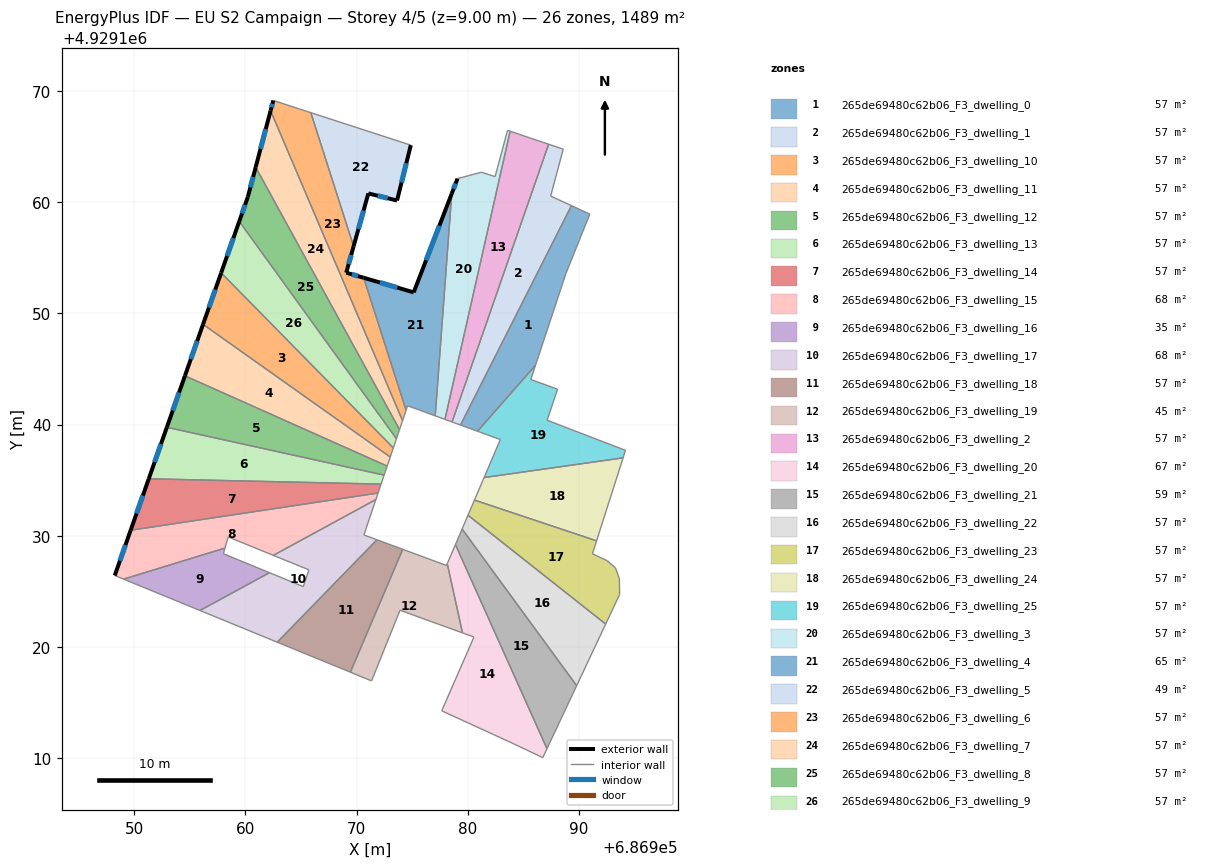
=== STOREY PLAN SPEC (per zone: floor XY polygon, exterior-wall plan segments, windows/doors) ===
zone 1: 265de69480c62b06_F3_dwelling_0  (57.3 m²)
  floor: (686990.97, 4929158.92) (686988.82, 4929153.58) (686986.09, 4929145.33) (686980.87, 4929139.39) (686979.34, 4929139.95) (686989.32, 4929159.68)
  interior walls: 6
zone 2: 265de69480c62b06_F3_dwelling_1  (57.3 m²)
  floor: (686988.58, 4929164.77) (686987.45, 4929160.55) (686989.32, 4929159.68) (686979.34, 4929139.95) (686978.58, 4929140.23) (686987.27, 4929165.21)
  interior walls: 6
zone 3: 265de69480c62b06_F3_dwelling_10  (57.3 m²)
  floor: (686957.81, 4929153.64) (686973.30, 4929137.89) (686973.02, 4929137.08) (686956.18, 4929149.01)
  exterior wall: (686957.81, 4929153.64) – (686956.18, 4929149.01)  [4.9 m]
    window: (686957.28, 4929152.14) – (686956.71, 4929150.52)  [1.8 m²]
  interior walls: 3
zone 4: 265de69480c62b06_F3_dwelling_11  (57.2 m²)
  floor: (686973.02, 4929137.08) (686972.74, 4929136.26) (686954.55, 4929144.38) (686956.18, 4929149.01)
  exterior wall: (686956.18, 4929149.01) – (686954.55, 4929144.38)  [4.9 m]
    window: (686955.65, 4929147.50) – (686955.08, 4929145.89)  [1.8 m²]
  interior walls: 3
zone 5: 265de69480c62b06_F3_dwelling_12  (57.3 m²)
  floor: (686972.74, 4929136.26) (686972.47, 4929135.45) (686952.93, 4929139.75) (686954.55, 4929144.38)
  exterior wall: (686954.55, 4929144.38) – (686952.93, 4929139.75)  [4.9 m]
    window: (686954.02, 4929142.87) – (686953.46, 4929141.25)  [1.8 m²]
  interior walls: 3
zone 6: 265de69480c62b06_F3_dwelling_13  (57.3 m²)
  floor: (686972.47, 4929135.45) (686972.20, 4929134.64) (686951.30, 4929135.12) (686952.93, 4929139.75)
  exterior wall: (686952.93, 4929139.75) – (686951.30, 4929135.12)  [4.9 m]
    window: (686952.40, 4929138.24) – (686951.83, 4929136.62)  [1.8 m²]
  interior walls: 3
zone 7: 265de69480c62b06_F3_dwelling_14  (57.2 m²)
  floor: (686972.20, 4929134.64) (686971.92, 4929133.83) (686949.67, 4929130.49) (686951.30, 4929135.12)
  exterior wall: (686951.30, 4929135.12) – (686949.67, 4929130.49)  [4.9 m]
    window: (686950.77, 4929133.61) – (686950.20, 4929131.99)  [1.8 m²]
  interior walls: 3
zone 8: 265de69480c62b06_F3_dwelling_15  (68.3 m²)
  floor: (686971.92, 4929133.83) (686971.73, 4929133.25) (686962.51, 4929128.23) (686958.44, 4929129.89) (686958.16, 4929128.89) (686949.03, 4929126.09) (686948.24, 4929126.42) (686949.67, 4929130.49)
  exterior wall: (686949.67, 4929130.49) – (686948.24, 4929126.42)  [4.3 m]
    window: (686949.21, 4929129.16) – (686948.71, 4929127.74)  [1.6 m²]
  interior walls: 7
zone 9: 265de69480c62b06_F3_dwelling_16  (35.0 m²)
  floor: (686962.16, 4929126.67) (686955.91, 4929123.27) (686949.03, 4929126.09) (686958.16, 4929128.89) (686958.01, 4929128.38)
  interior walls: 5
zone 10: 265de69480c62b06_F3_dwelling_17  (68.5 m²)
  floor: (686971.73, 4929133.25) (686970.65, 4929130.07) (686971.82, 4929129.63) (686962.85, 4929120.42) (686955.91, 4929123.27) (686962.16, 4929126.67) (686965.20, 4929125.42) (686965.70, 4929126.93) (686962.51, 4929128.23)
  interior walls: 9
zone 11: 265de69480c62b06_F3_dwelling_18  (57.3 m²)
  floor: (686974.15, 4929128.77) (686969.43, 4929117.72) (686962.85, 4929120.42) (686971.82, 4929129.63)
  interior walls: 4
zone 12: 265de69480c62b06_F3_dwelling_19  (45.5 m²)
  floor: (686978.15, 4929127.48) (686979.52, 4929121.26) (686976.17, 4929122.47) (686973.90, 4929123.30) (686971.34, 4929116.94) (686969.43, 4929117.72) (686974.15, 4929128.77) (686978.08, 4929127.32)
  interior walls: 8
zone 13: 265de69480c62b06_F3_dwelling_2  (57.3 m²)
  floor: (686987.27, 4929165.21) (686978.58, 4929140.23) (686977.94, 4929140.46) (686983.81, 4929166.38)
  interior walls: 4
zone 14: 265de69480c62b06_F3_dwelling_20  (67.0 m²)
  floor: (686978.88, 4929129.20) (686987.12, 4929110.84) (686986.74, 4929110.04) (686984.09, 4929111.30) (686977.65, 4929114.25) (686980.55, 4929120.89) (686979.52, 4929121.26) (686978.15, 4929127.48)
  interior walls: 8
zone 15: 265de69480c62b06_F3_dwelling_21  (59.3 m²)
  floor: (686979.48, 4929130.60) (686989.79, 4929116.51) (686987.12, 4929110.84) (686978.88, 4929129.20) (686978.94, 4929129.33)
  interior walls: 5
zone 16: 265de69480c62b06_F3_dwelling_22  (57.2 m²)
  floor: (686992.40, 4929122.05) (686989.79, 4929116.51) (686979.48, 4929130.60) (686980.01, 4929131.84)
  interior walls: 4
zone 17: 265de69480c62b06_F3_dwelling_23  (57.3 m²)
  floor: (686991.58, 4929129.54) (686991.21, 4929128.38) (686992.52, 4929127.76) (686993.27, 4929127.12) (686993.63, 4929126.15) (686993.64, 4929125.49) (686993.65, 4929124.71) (686992.40, 4929122.05) (686980.01, 4929131.84) (686980.59, 4929133.20)
  interior walls: 10
zone 18: 265de69480c62b06_F3_dwelling_24  (57.3 m²)
  floor: (686993.96, 4929137.00) (686991.58, 4929129.54) (686980.59, 4929133.20) (686981.46, 4929135.23)
  interior walls: 4
zone 19: 265de69480c62b06_F3_dwelling_25  (57.2 m²)
  floor: (686988.07, 4929143.18) (686987.13, 4929140.39) (686994.18, 4929137.68) (686993.96, 4929137.00) (686981.46, 4929135.23) (686982.92, 4929138.65) (686980.87, 4929139.39) (686986.09, 4929145.33) (686985.66, 4929144.05)
  interior walls: 9
zone 20: 265de69480c62b06_F3_dwelling_3  (57.3 m²)
  floor: (686983.81, 4929166.38) (686977.94, 4929140.46) (686977.06, 4929140.78) (686978.55, 4929160.77) (686979.07, 4929162.12) (686981.22, 4929162.70) (686982.45, 4929162.30) (686983.57, 4929166.46)
  exterior wall: (686979.07, 4929162.12) – (686978.55, 4929160.77)  [1.4 m]
    window: (686978.90, 4929161.68) – (686978.72, 4929161.21)  [0.5 m²]
  interior walls: 7
zone 21: 265de69480c62b06_F3_dwelling_4  (65.4 m²)
  floor: (686978.55, 4929160.77) (686977.06, 4929140.78) (686974.58, 4929141.69) (686974.44, 4929141.28) (686970.63, 4929153.20) (686975.13, 4929151.89)
  exterior wall: (686975.13, 4929151.89) – (686970.63, 4929153.20)  [4.7 m]
    window: (686973.67, 4929152.31) – (686972.09, 4929152.77)  [1.7 m²]
  exterior wall: (686978.55, 4929160.77) – (686975.13, 4929151.89)  [9.5 m]
    window: (686977.44, 4929157.88) – (686976.24, 4929154.78)  [3.5 m²]
  interior walls: 4
zone 22: 265de69480c62b06_F3_dwelling_5  (49.1 m²)
  floor: (686974.87, 4929165.13) (686973.63, 4929160.15) (686971.05, 4929160.79) (686969.72, 4929156.03) (686965.87, 4929168.05)
  exterior wall: (686973.63, 4929160.15) – (686974.87, 4929165.13)  [5.1 m]
    window: (686974.03, 4929161.77) – (686974.47, 4929163.51)  [1.9 m²]
  exterior wall: (686971.05, 4929160.79) – (686973.63, 4929160.15)  [2.7 m]
    window: (686971.89, 4929160.58) – (686972.79, 4929160.35)  [1.0 m²]
  exterior wall: (686969.72, 4929156.03) – (686971.05, 4929160.79)  [4.9 m]
    window: (686970.15, 4929157.58) – (686970.62, 4929159.24)  [1.8 m²]
  interior walls: 2
zone 23: 265de69480c62b06_F3_dwelling_6  (57.2 m²)
  floor: (686965.87, 4929168.05) (686969.72, 4929156.03) (686969.06, 4929153.66) (686970.63, 4929153.20) (686974.44, 4929141.28) (686974.13, 4929140.35) (686962.26, 4929168.23) (686962.50, 4929169.15)
  exterior wall: (686969.06, 4929153.66) – (686969.72, 4929156.03)  [2.5 m]
    window: (686969.28, 4929154.43) – (686969.51, 4929155.26)  [0.9 m²]
  exterior wall: (686970.63, 4929153.20) – (686969.06, 4929153.66)  [1.6 m]
    window: (686970.12, 4929153.35) – (686969.57, 4929153.51)  [0.6 m²]
  exterior wall: (686962.50, 4929169.15) – (686962.26, 4929168.23)  [1.0 m]
    window: (686962.42, 4929168.85) – (686962.34, 4929168.53)  [0.3 m²]
  interior walls: 5
zone 24: 265de69480c62b06_F3_dwelling_7  (57.3 m²)
  floor: (686962.26, 4929168.23) (686974.13, 4929140.35) (686973.86, 4929139.54) (686960.92, 4929163.14)
  exterior wall: (686962.26, 4929168.23) – (686960.92, 4929163.14)  [5.3 m]
    window: (686961.82, 4929166.57) – (686961.35, 4929164.80)  [1.9 m²]
  interior walls: 3
zone 25: 265de69480c62b06_F3_dwelling_8  (57.2 m²)
  floor: (686960.92, 4929163.14) (686973.86, 4929139.54) (686973.58, 4929138.72) (686959.44, 4929158.27) (686960.21, 4929160.47)
  exterior wall: (686960.21, 4929160.47) – (686959.44, 4929158.27)  [2.3 m]
    window: (686959.96, 4929159.75) – (686959.69, 4929158.99)  [0.9 m²]
  exterior wall: (686960.92, 4929163.14) – (686960.21, 4929160.47)  [2.8 m]
    window: (686960.69, 4929162.27) – (686960.44, 4929161.34)  [1.0 m²]
  interior walls: 3
zone 26: 265de69480c62b06_F3_dwelling_9  (57.3 m²)
  floor: (686959.44, 4929158.27) (686973.58, 4929138.72) (686973.30, 4929137.89) (686957.81, 4929153.64)
  exterior wall: (686959.44, 4929158.27) – (686957.81, 4929153.64)  [4.9 m]
    window: (686958.91, 4929156.77) – (686958.34, 4929155.15)  [1.8 m²]
  interior walls: 3

=== DERIVED (storey summary) ===
Building: EU S2 Campaign
Storey: 4 of 5  (floor level z = 9.00 m)
Storey gross floor area: 1488.5 m²
Zones on this storey: 26
  - 265de69480c62b06_F3_dwelling_0: floor 57.3 m²
  - 265de69480c62b06_F3_dwelling_1: floor 57.3 m²
  - 265de69480c62b06_F3_dwelling_10: floor 57.3 m²; exterior wall 4.9 m (14.7 m²); 1 window(s) 1.8 m²; WWR 12.2%
  - 265de69480c62b06_F3_dwelling_11: floor 57.2 m²; exterior wall 4.9 m (14.7 m²); 1 window(s) 1.8 m²; WWR 12.2%
  - 265de69480c62b06_F3_dwelling_12: floor 57.3 m²; exterior wall 4.9 m (14.7 m²); 1 window(s) 1.8 m²; WWR 12.2%
  - 265de69480c62b06_F3_dwelling_13: floor 57.3 m²; exterior wall 4.9 m (14.7 m²); 1 window(s) 1.8 m²; WWR 12.2%
  - 265de69480c62b06_F3_dwelling_14: floor 57.2 m²; exterior wall 4.9 m (14.7 m²); 1 window(s) 1.8 m²; WWR 12.2%
  - 265de69480c62b06_F3_dwelling_15: floor 68.3 m²; exterior wall 4.3 m (12.9 m²); 1 window(s) 1.6 m²; WWR 12.2%
  - 265de69480c62b06_F3_dwelling_16: floor 35.0 m²
  - 265de69480c62b06_F3_dwelling_17: floor 68.5 m²
  - 265de69480c62b06_F3_dwelling_18: floor 57.3 m²
  - 265de69480c62b06_F3_dwelling_19: floor 45.5 m²
  - 265de69480c62b06_F3_dwelling_2: floor 57.3 m²
  - 265de69480c62b06_F3_dwelling_20: floor 67.0 m²
  - 265de69480c62b06_F3_dwelling_21: floor 59.3 m²
  - 265de69480c62b06_F3_dwelling_22: floor 57.2 m²
  - 265de69480c62b06_F3_dwelling_23: floor 57.3 m²
  - 265de69480c62b06_F3_dwelling_24: floor 57.3 m²
  - 265de69480c62b06_F3_dwelling_25: floor 57.2 m²
  - 265de69480c62b06_F3_dwelling_3: floor 57.3 m²; exterior wall 1.4 m (4.3 m²); 1 window(s) 0.5 m²; WWR 12.2%
  - 265de69480c62b06_F3_dwelling_4: floor 65.4 m²; exterior wall 14.2 m (42.6 m²); 2 window(s) 5.2 m²; WWR 12.2%
  - 265de69480c62b06_F3_dwelling_5: floor 49.1 m²; exterior wall 12.7 m (38.2 m²); 3 window(s) 4.7 m²; WWR 12.2%
  - 265de69480c62b06_F3_dwelling_6: floor 57.2 m²; exterior wall 5.0 m (15.1 m²); 3 window(s) 1.9 m²; WWR 12.2%
  - 265de69480c62b06_F3_dwelling_7: floor 57.3 m²; exterior wall 5.3 m (15.8 m²); 1 window(s) 1.9 m²; WWR 12.2%
  - 265de69480c62b06_F3_dwelling_8: floor 57.2 m²; exterior wall 5.1 m (15.3 m²); 2 window(s) 1.9 m²; WWR 12.2%
  - 265de69480c62b06_F3_dwelling_9: floor 57.3 m²; exterior wall 4.9 m (14.7 m²); 1 window(s) 1.8 m²; WWR 12.2%
Zone adjacency (shared interzone walls):
  - 265de69480c62b06_F3_dwelling_0 ↔ 265de69480c62b06_F3_dwelling_1
  - 265de69480c62b06_F3_dwelling_0 ↔ 265de69480c62b06_F3_dwelling_25
  - 265de69480c62b06_F3_dwelling_1 ↔ 265de69480c62b06_F3_dwelling_2
  - 265de69480c62b06_F3_dwelling_10 ↔ 265de69480c62b06_F3_dwelling_11
  - 265de69480c62b06_F3_dwelling_10 ↔ 265de69480c62b06_F3_dwelling_9
  - 265de69480c62b06_F3_dwelling_11 ↔ 265de69480c62b06_F3_dwelling_12
  - 265de69480c62b06_F3_dwelling_12 ↔ 265de69480c62b06_F3_dwelling_13
  - 265de69480c62b06_F3_dwelling_13 ↔ 265de69480c62b06_F3_dwelling_14
  - 265de69480c62b06_F3_dwelling_14 ↔ 265de69480c62b06_F3_dwelling_15
  - 265de69480c62b06_F3_dwelling_15 ↔ 265de69480c62b06_F3_dwelling_16
  - 265de69480c62b06_F3_dwelling_15 ↔ 265de69480c62b06_F3_dwelling_17
  - 265de69480c62b06_F3_dwelling_16 ↔ 265de69480c62b06_F3_dwelling_17
  - 265de69480c62b06_F3_dwelling_17 ↔ 265de69480c62b06_F3_dwelling_18
  - 265de69480c62b06_F3_dwelling_18 ↔ 265de69480c62b06_F3_dwelling_19
  - 265de69480c62b06_F3_dwelling_19 ↔ 265de69480c62b06_F3_dwelling_20
  - 265de69480c62b06_F3_dwelling_2 ↔ 265de69480c62b06_F3_dwelling_3
  - 265de69480c62b06_F3_dwelling_20 ↔ 265de69480c62b06_F3_dwelling_21
  - 265de69480c62b06_F3_dwelling_21 ↔ 265de69480c62b06_F3_dwelling_22
  - 265de69480c62b06_F3_dwelling_22 ↔ 265de69480c62b06_F3_dwelling_23
  - 265de69480c62b06_F3_dwelling_23 ↔ 265de69480c62b06_F3_dwelling_24
  - 265de69480c62b06_F3_dwelling_24 ↔ 265de69480c62b06_F3_dwelling_25
  - 265de69480c62b06_F3_dwelling_3 ↔ 265de69480c62b06_F3_dwelling_4
  - 265de69480c62b06_F3_dwelling_4 ↔ 265de69480c62b06_F3_dwelling_6
  - 265de69480c62b06_F3_dwelling_5 ↔ 265de69480c62b06_F3_dwelling_6
  - 265de69480c62b06_F3_dwelling_6 ↔ 265de69480c62b06_F3_dwelling_7
  - 265de69480c62b06_F3_dwelling_7 ↔ 265de69480c62b06_F3_dwelling_8
  - 265de69480c62b06_F3_dwelling_8 ↔ 265de69480c62b06_F3_dwelling_9